Photos from the image-classification dataset "dataset" in the GitHub repository natalio123/AstroPlanetClassifier. Its 7 classes are: Jupiter, Mars, merkurius, neptunus, Saturn, Uranus, Venus.

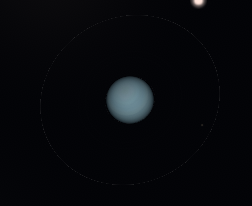
Label: Uranus

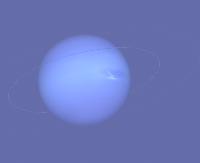
Label: neptunus

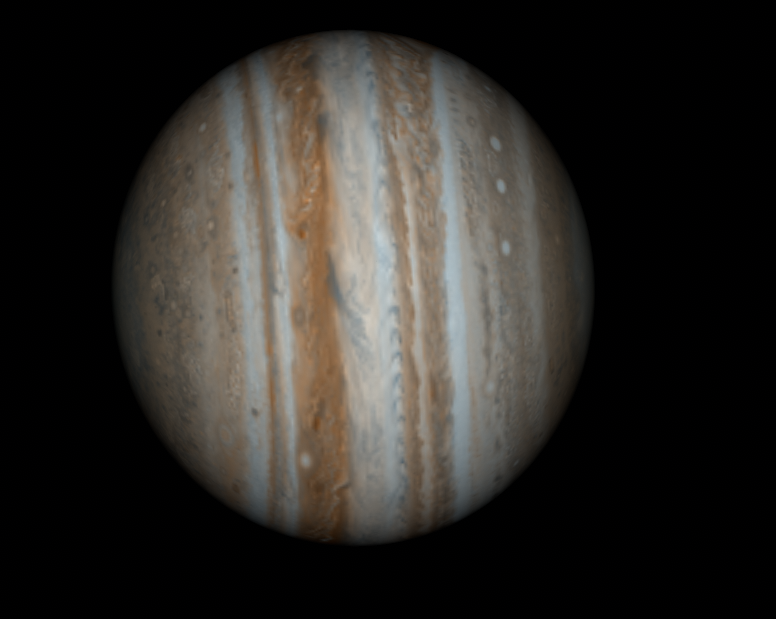
Label: Jupiter

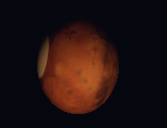
Label: Mars

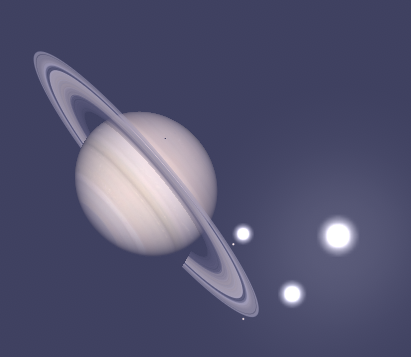
Label: Saturn

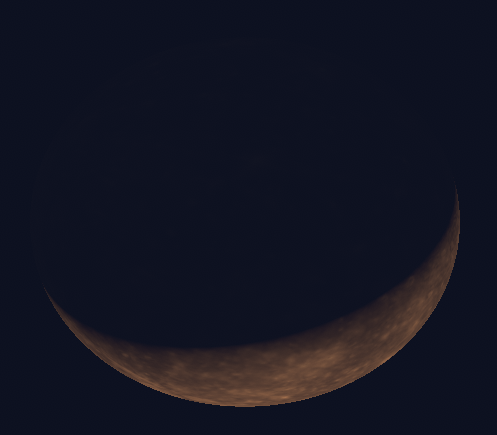
Label: merkurius
